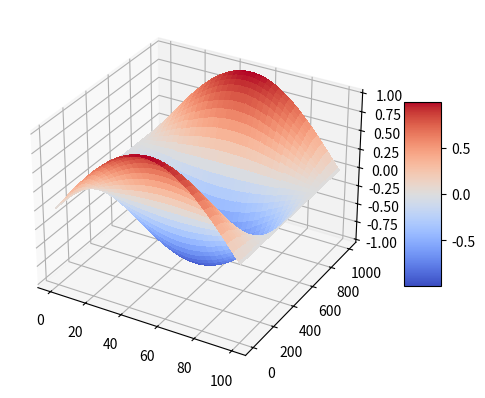

Write Python code to recreate this figure. (Note: this script raises an exception after producing the figure.)
from pylab import *
from mpl_toolkits.mplot3d import Axes3D
from matplotlib import cm
import matplotlib.pyplot as plt
import matplotlib.animation as animation


class WaveEquation(object):
    def __init__(self, L, T, u0t, u1t, beta_square, delta_t, delta_x, g, f):

        self.L = L
        self.T = T
        self.u0t = u0t
        self.u1t = u1t
        self.beta_square = beta_square
        self.delta_t = delta_t
        self.delta_x = delta_x
        self.g = g
        self.f = f
        self.Nt = int(self.T / self.delta_t) + 1
        self.Nx = int(self.L / self.delta_x) + 1
        self.sigma = ((sqrt(self.beta_square) * self.delta_t) / self.delta_x) ** 2
        self.u_bound = np.zeros(self.Nx)
        # self.u_bound[0] = self.u0t(0)
        self.u_bound[0] = self.u0t
        self.u_bound[-1] = self.u1t
        self.A = self.tri_diagonal_matrix()

        # for t in range(1, self.Nt):
        #     print(f" result of u0t: {self.u0t(t * self.delta_t)}")
        #     self.u_matrix[0, t] = self.u0t(t * self.delta_t)
        #     print(f" result of u1t: {self.u1t(t * self.delta_t)}")
        #     self.u_matrix[-1, t] = self.u1t(t * self.delta_t)

        """Q1"""
        self.u_matrix = self.initial_condition_matrix()
        self.u_matrix[0, :] = self.u_bound[0]
        self.u_matrix[-1, :] = self.u_bound[-1]

    def initial_condition_matrix(self):

        u = np.zeros((self.Nx, self.Nt + 1))
        for i in range(self.Nx):
            # print(f"i = {i}")
            # print(f"delta x : {self.delta_x}")
            u[i, 0] = self.f(i * self.delta_x)

        # print(f"u: {u}")
        return u

    def print_matrix(self):
        print(self.u_matrix.shape)
        return self.u_matrix

    def sigma_checker(self):

        # print(f"delta_x = {self.delta_x}")
        # print(f"delta_t = {self.delta_t}")
        # print(f"beta = {self.beta}")
        # print(f"sigma = {self.sigma}")

        if self.sigma > 1:
            print(f"Warning: sigma = {self.sigma} > 1, model wouldn't be stable")
        else:
            print(f"sigma = {self.sigma} <= 1, model is stable")

    def tri_diagonal_matrix(self):

        A = zeros((self.Nx, self.Nx))
        A[0, 0] = 1
        A[-1, -1] = 1
        for i in range(1, self.Nx - 1):
            A[i, i] = 2 * (1 - self.sigma)
            A[i, i - 1] = self.sigma
            A[i, i + 1] = self.sigma

        return A

    def wave_equation_solver(self):

        u_curr = self.u_matrix[:, 0]
        print(f"u_curr: {u_curr}")

        u_prev = np.zeros(self.Nx)
        u_prev[0] = self.u0t
        u_prev[-1] = self.u1t
        for i in range(1, self.Nx - 1):
            u_prev[i] = u_curr[i] - self.delta_t * self.g(i * self.delta_x) + 0.5 * self.sigma * (
                    u_curr[i - 1] - 2 * u_curr[i] + u_curr[i + 1])

        # print(f"u_prev: {u_prev}")
        for n in range(0, self.Nt):
            u_next = np.dot(self.A, u_curr) - u_prev
            self.u_matrix[:, n + 1] = u_next
            u_prev = u_curr
            u_curr = u_next

        return self.u_matrix
        # for n in range(1, self.Nt):
        #
        #     self.u_matrix[:, n + 1] = np.dot(self.A, self.u_matrix[:, n]) - u_prev + self.sigma * np.array(
        #         [self.g(i * self.delta_x) for i in range(self.Nx)])

        # initial condition

    def plot_3d(self):

        X = np.arange(0, self.Nx, 1)
        Y = np.arange(0, self.Nt + 1, 1)
        X, Y = np.meshgrid(X, Y)
        Z = self.u_matrix[X, Y]

        fig = plt.figure()
        ax = fig.add_subplot(111, projection='3d')
        surf = ax.plot_surface(X, Y, Z, cmap=cm.coolwarm, linewidth=0, antialiased=False)
        fig.colorbar(surf, shrink=0.5, aspect=5)
        plt.show()

    def plot_2d(self):
        for i in range(self.Nt):
            plt.plot(self.u_matrix[:, i])
        plt.show()

    def animate(self):
        fig = plt.figure()
        ax = plt.axes(xlim=(0, self.L), ylim=(-1, 1))
        line, = ax.plot([], [], lw=2)

        def init():
            line.set_data([], [])
            return line,

        def animate(i):
            x = np.linspace(0, self.L, self.Nx)
            y = self.u_matrix[:, i]
            line.set_data(x, y)
            return line,

        anim = animation.FuncAnimation(fig, animate, init_func=init,
                                       frames=self.Nt, interval=20, blit=True)
        plt.show()


if __name__ == '__main__':
    # def u0t(t):
    #     return 0

    # def u1t(t):
    #     return 0

    """Q2:"""
    # u0t = lambda t: sin(t)
    # u1t = lambda t: 0

    """Q1:"""


    u0t = 0
    u1t = 0

    def f(x):
        """Q1:"""
        return sin(pi * x)

        #"""Q2:"""
        # return x * 0


    def g(x):
        # might be the way to find solution to Q2
        return x * 0


    L = 1.0
    T = 1.0
    beta_square = 4.0
    delta_x = 0.01
    delta_t = 0.001

    wave = WaveEquation(L, T, u0t, u1t, beta_square, delta_t, delta_x, g, f)

    wave.sigma_checker()
    # print(wave.print_matrix())

    # wave.plot_3d()

    wave.initial_condition_matrix()
    sol = wave.wave_equation_solver()
    # print(f"giving me the answer? {sol}")
    wave.plot_3d()
    wave.plot_2d()
    wave.animate()

    print(f"wave delta x: {wave.delta_x}")
    print(f"wave delta t: {wave.delta_t}")
    print(f"wave at pos 0.5, time 0.5: {sol[int(wave.Nx // 2 + 1), int(wave.Nt // 2 + 1)]}")
